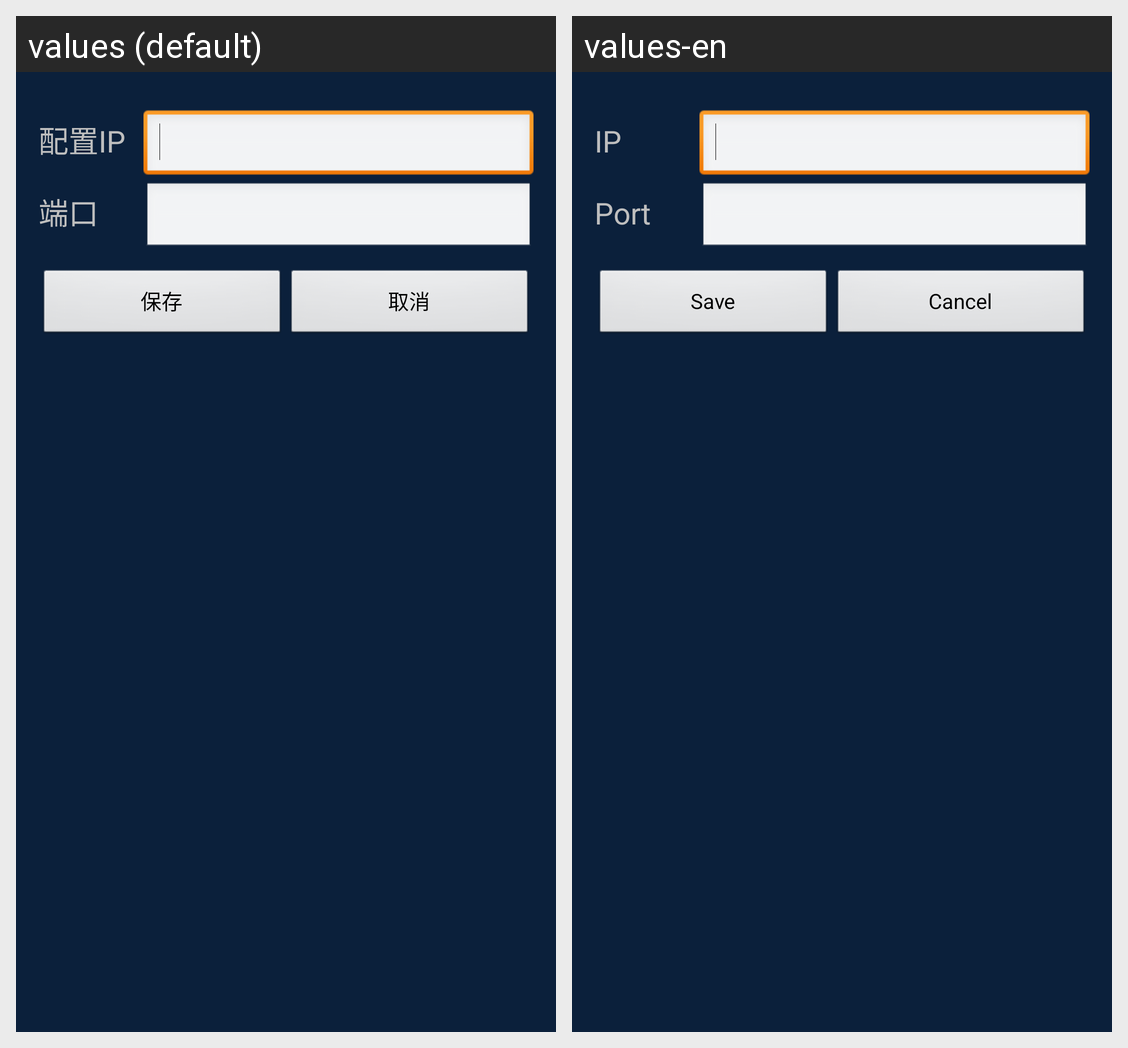

For this localized Android screen grid, give each drawn string resource with its value in every locale shown.
Android screen res/layout/setting_ip_dialog.xml rendered under 2 locales, left to right: values (default), values-en. Device: Nexus 5 (rendered at 1080×1920; each locale shown at half size, 540×960, under a caption strip naming it); theme android:Theme.NoTitleBar.
Strings drawn on this screen, with the default value and each locale's value (text and hints the layout hard-codes, and strings that could not be matched under every locale, appear in the picture but are not listed):

setting_ip
  values: 配置IP
  values-en: IP

setting_port
  values: 端口
  values-en: Port

setting_save
  values: 保存
  values-en: Save

setting_cancel
  values: 取消
  values-en: Cancel
